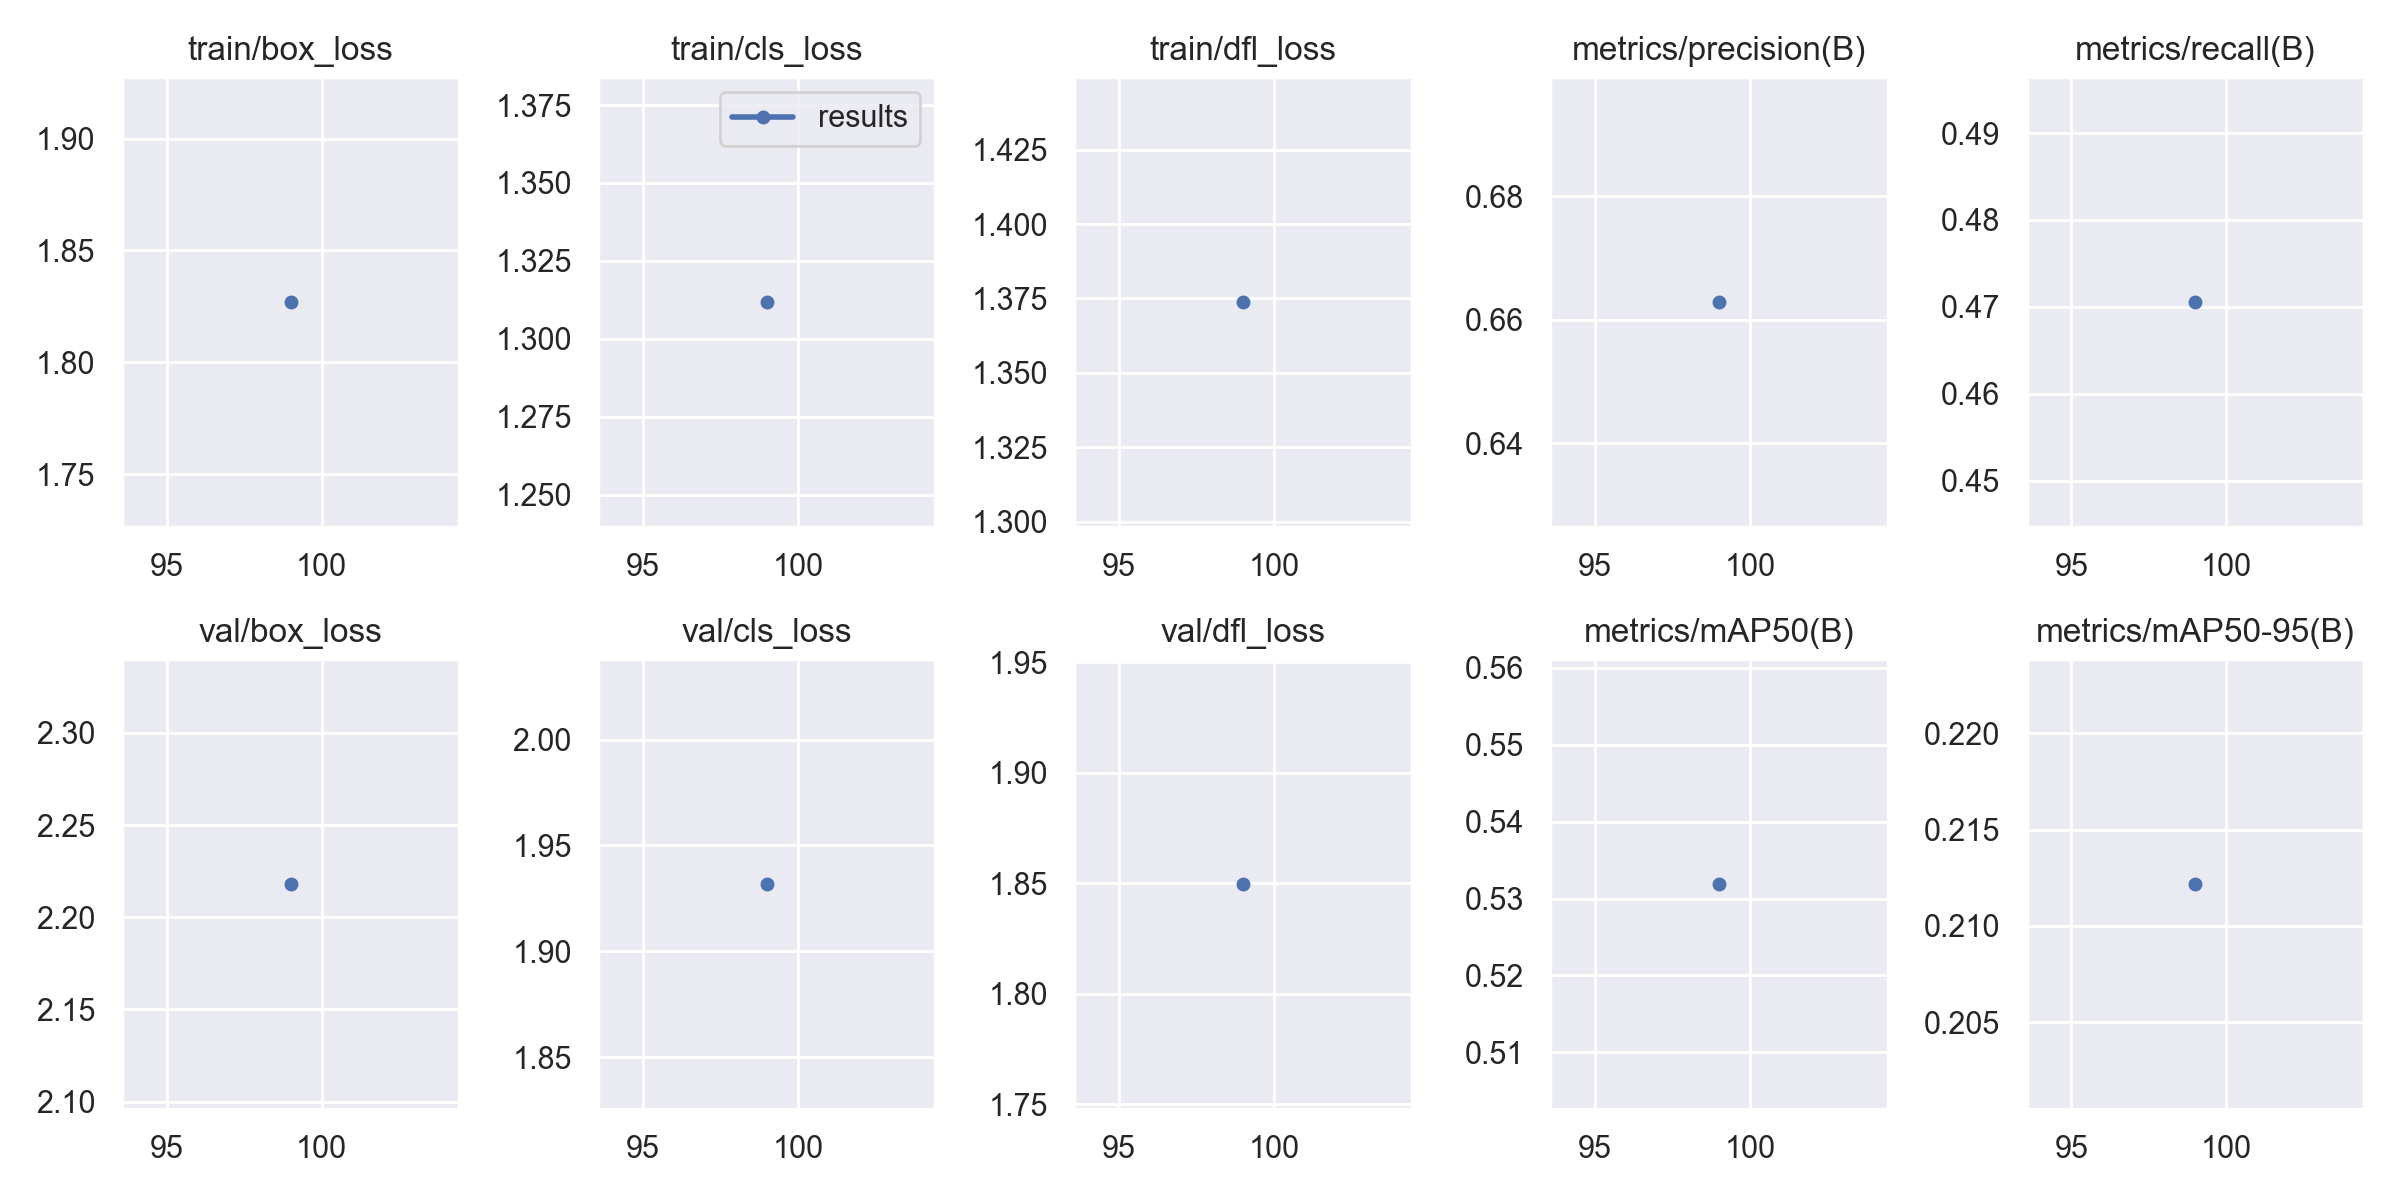

Data behind this chart, as committed beside it:
epoch, train/box_loss, train/cls_loss, train/dfl_loss, metrics/precision(B), metrics/recall(B), metrics/mAP50(B), metrics/mAP50-95(B), val/box_loss, val/cls_loss, val/dfl_loss, lr/pg0, lr/pg1, lr/pg2
99, 1.827, 1.312, 1.374, 0.6629, 0.4706, 0.5319, 0.2122, 2.218, 1.932, 1.85, 0.000894, 0.000894, 0.000894
